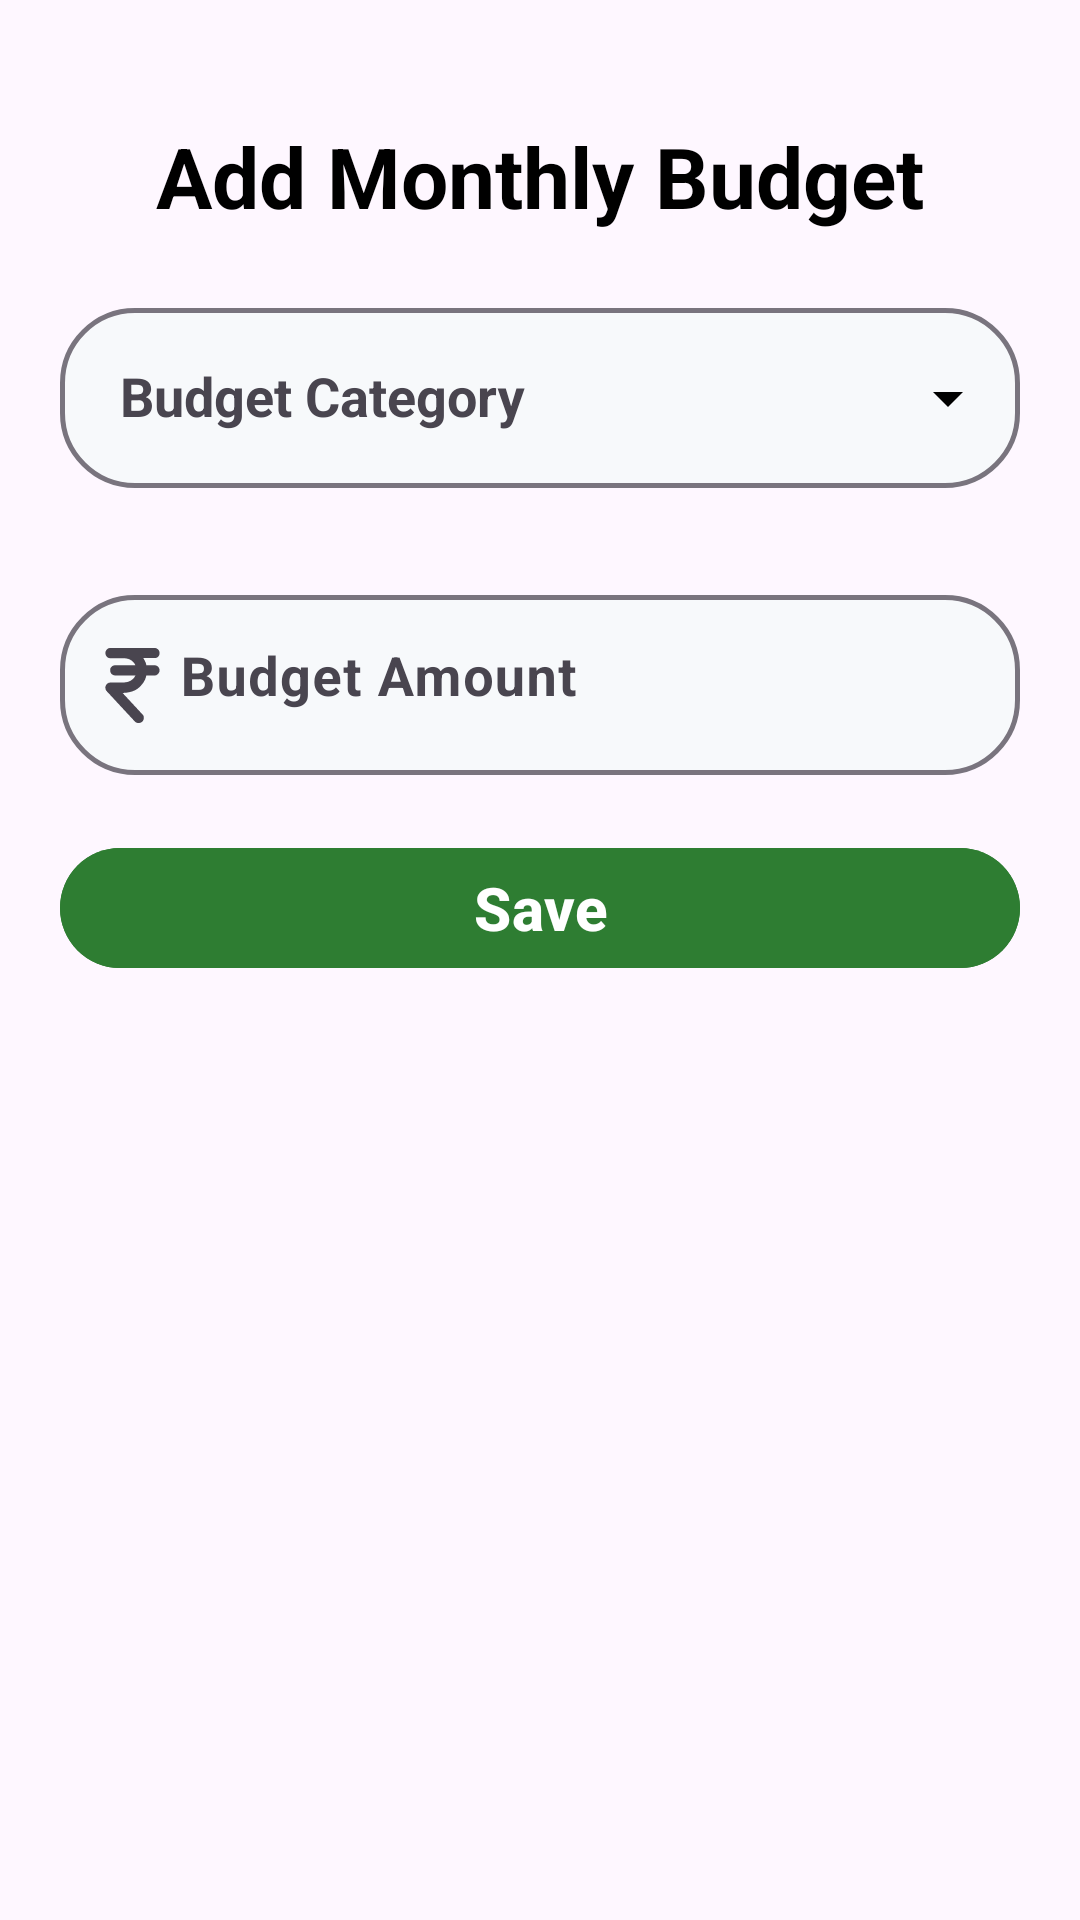

This screen was rendered from an Android layout file. Write that file and the resources it references.
<!-- AndroidManifest.xml: application theme Theme.AarohArth -->
<!-- res/layout/activity_budget_actions.xml -->
<?xml version="1.0" encoding="utf-8"?>
<androidx.constraintlayout.widget.ConstraintLayout xmlns:android="http://schemas.android.com/apk/res/android"
    xmlns:app="http://schemas.android.com/apk/res-auto"
    xmlns:tools="http://schemas.android.com/tools"
    android:id="@+id/main"
    android:layout_width="match_parent"
    android:layout_height="match_parent"
    tools:context=".add_delete_edit_Fragments.BudgetActions">
    <ImageView
        android:id="@+id/bg"
        android:layout_width="match_parent"
        android:layout_height="match_parent"
        app:layout_constraintTop_toTopOf="parent"
        app:layout_constraintEnd_toEndOf="parent"
        app:layout_constraintStart_toStartOf="parent"
        app:layout_constraintBottom_toBottomOf="parent"
        android:src="@drawable/sign_up_and_sign_in_background"
        android:scaleType="centerCrop"/>
    <TextView
        android:id="@+id/heading"
        android:layout_width="wrap_content"
        android:layout_height="wrap_content"
        android:layout_marginHorizontal="20dp"
        android:layout_marginTop="40dp"
        android:gravity="center"
        android:text="Add Monthly Budget"
        android:textColor="@color/label_colors"
        android:textSize="28sp"
        android:textStyle="bold"
        app:layout_constraintEnd_toEndOf="parent"
        app:layout_constraintStart_toStartOf="parent"
        app:layout_constraintTop_toTopOf="parent" />

    <com.google.android.material.textfield.TextInputLayout
        android:id="@+id/category_layout"
        android:layout_width="0dp"
        android:layout_height="wrap_content"
        app:layout_constraintTop_toBottomOf="@id/heading"
        app:layout_constraintStart_toStartOf="parent"
        app:layout_constraintEnd_toEndOf="parent"
        android:layout_marginBottom="20dp"
        android:layout_marginStart="20dp"
        android:layout_marginEnd="20dp"
        android:layout_marginTop="20dp"
        android:hint="Budget Category"
        app:endIconMode="dropdown_menu"
        app:endIconTint="@color/icon_color"
        app:boxCornerRadiusBottomEnd="25dp"
        app:boxCornerRadiusBottomStart="25dp"
        app:boxCornerRadiusTopEnd="25dp"
        app:boxCornerRadiusTopStart="25dp"
        app:boxBackgroundColor="@color/transaction_page_input_field_background"
        app:boxStrokeWidth="1.5dp"
        app:boxStrokeWidthFocused="3dp"
        app:boxStrokeErrorColor="@color/stroke_color_input_error"
        app:errorTextColor="@color/stroke_color_input_error"
        app:errorEnabled="true">

        <AutoCompleteTextView
            android:id="@+id/category_field"
            android:layout_width="match_parent"
            android:layout_height="60dp"
            android:inputType="none"
            android:textSize="18sp"
            android:textStyle="bold"
            android:paddingStart="20dp"/>
    </com.google.android.material.textfield.TextInputLayout>
    <com.google.android.material.textfield.TextInputLayout
        android:id="@+id/amount_layout"
        android:layout_width="0dp"
        android:layout_height="wrap_content"
        app:layout_constraintTop_toBottomOf="@id/category_layout"
        app:layout_constraintEnd_toEndOf="parent"
        app:layout_constraintStart_toStartOf="parent"
        android:layout_marginTop="10dp"
        android:layout_marginStart="20dp"
        android:layout_marginEnd="20dp"
        app:boxCornerRadiusBottomEnd="25dp"
        app:boxCornerRadiusBottomStart="25dp"
        app:boxCornerRadiusTopEnd="25dp"
        app:boxCornerRadiusTopStart="25dp"
        app:hintTextColor="@color/transaction_hint_color"
        app:boxBackgroundColor="@color/transaction_page_input_field_background"
        app:boxStrokeWidth="1.5dp"
        android:layout_marginBottom="20dp"
        app:layout_constraintBottom_toTopOf="@id/saveBtn"
        app:boxStrokeWidthFocused="3dp"
        app:boxStrokeErrorColor="@color/stroke_color_input_error"
        android:hint="Budget Amount"
        app:errorTextColor="@color/stroke_color_input_error"
        app:errorEnabled="true"
        app:startIconDrawable="@drawable/rupee_income">
        <com.google.android.material.textfield.TextInputEditText
            android:id="@+id/amount_field"
            android:layout_width="match_parent"
            android:layout_height="60dp"
            android:textSize="18sp"
            android:textStyle="bold"
            android:inputType="number"
            android:paddingStart="40dp"
            android:gravity="start"/>
    </com.google.android.material.textfield.TextInputLayout>

    <com.google.android.material.button.MaterialButton
        android:id="@+id/saveBtn"
        android:layout_width="0dp"
        android:layout_height="wrap_content"
        app:layout_constraintTop_toBottomOf="@id/amount_layout"
        app:layout_constraintStart_toStartOf="parent"
        app:layout_constraintEnd_toEndOf="parent"
        android:layout_marginHorizontal="20dp"
        android:textStyle="bold"
        android:textSize="20sp"
        android:text="Save"
        android:textColor="#FFFFFF"
        android:backgroundTint="@color/save_button_background_income"/>


</androidx.constraintlayout.widget.ConstraintLayout>
<!-- resources referenced by this layout -->
<resources>
  <color name="icon_color">#000000</color>
  <color name="label_colors">#000000</color>
  <color name="save_button_background_income">#2E7D32</color>
  <color name="stroke_color_input_error" tools:override="true">#D32F2F</color>
  <color name="transaction_hint_color" tools:overide="true">#000000</color>
  <color name="transaction_page_input_field_background">#F7F9FB</color>
  <!-- drawable rupee_income: vector/xml drawable (drawable, 5322 chars, omitted) -->
  <!-- drawable sign_up_and_sign_in_background: png bitmap (drawable-night, 248342 bytes) -->
  <style name="Theme.AarohArth" parent="Base.Theme.AarohArth" />
  <style name="Base.Theme.AarohArth" parent="Theme.Material3.DayNight.NoActionBar">
          
          
      </style>
</resources>
